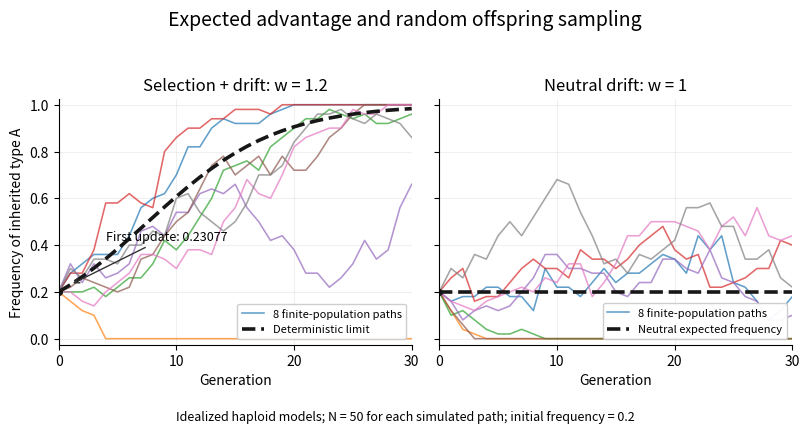

The matplotlib source for this figure: (Note: this script raises an exception after producing the figure.)
"""Original selection/drift illustration; writes basename.png to the cwd.

Tested with Python 3.14, NumPy 2.3.5 and Matplotlib 3.10.7.
The finite model samples N haploid offspring independently with replacement.
"""

from pathlib import Path

import matplotlib

matplotlib.use("Agg")
import matplotlib.pyplot as plt
import numpy as np


def selected_frequency(p, w):
    return w * p / (w * p + 1 - p)


def main():
    p0, n, generations = 0.2, 50, 30
    times = np.arange(generations + 1)
    rng = np.random.default_rng(1859)
    fig, axes = plt.subplots(1, 2, figsize=(8.2, 4.3), sharey=True)
    fig.set_facecolor("white")
    colors = plt.get_cmap("tab10").colors
    for ax, w in zip(axes, (1.2, 1.0)):
        deterministic = w**times * p0 / (1 - p0 + w**times * p0)
        for j in range(8):
            path = np.empty(generations + 1)
            path[0] = p0
            for t in range(generations):
                q = selected_frequency(path[t], w)
                path[t + 1] = rng.binomial(n, q) / n
            ax.plot(times, path, color=colors[j], lw=1.15, alpha=0.7,
                    label="8 finite-population paths" if j == 0 else None)
        ax.plot(times, deterministic, color="#171717", lw=2.6,
                linestyle="--", label="Deterministic limit" if w > 1
                else "Neutral expected frequency")
        ax.plot(0, p0, "o", color="#171717", ms=4)
        ax.set(xlim=(0, generations), ylim=(-0.025, 1.025),
               xlabel="Generation", xticks=[0, 10, 20, 30])
        ax.set_facecolor("white")
        ax.grid(alpha=0.18)
        ax.spines[["top", "right"]].set_visible(False)
        ax.legend(loc="lower right", fontsize=8, framealpha=0.95)
    axes[0].set_title("Selection + drift: w = 1.2", fontsize=12)
    axes[1].set_title("Neutral drift: w = 1", fontsize=12)
    axes[0].set_ylabel("Frequency of inherited type A")
    axes[0].annotate("First update: 0.23077", xy=(1, 3 / 13),
                     xytext=(4, 0.42), fontsize=9,
                     arrowprops={"arrowstyle": "->", "color": "#333333"})
    fig.suptitle("Expected advantage and random offspring sampling", fontsize=14)
    fig.text(0.5, 0.025, "Idealized haploid models; N = 50 for each simulated path; initial frequency = 0.2",
             ha="center", fontsize=9)
    fig.tight_layout(rect=(0, 0.065, 1, 0.94))
    fig.savefig(Path(__file__).stem + ".png", dpi=140, facecolor="white")
    plt.close(fig)


if __name__ == "__main__":
    main()
